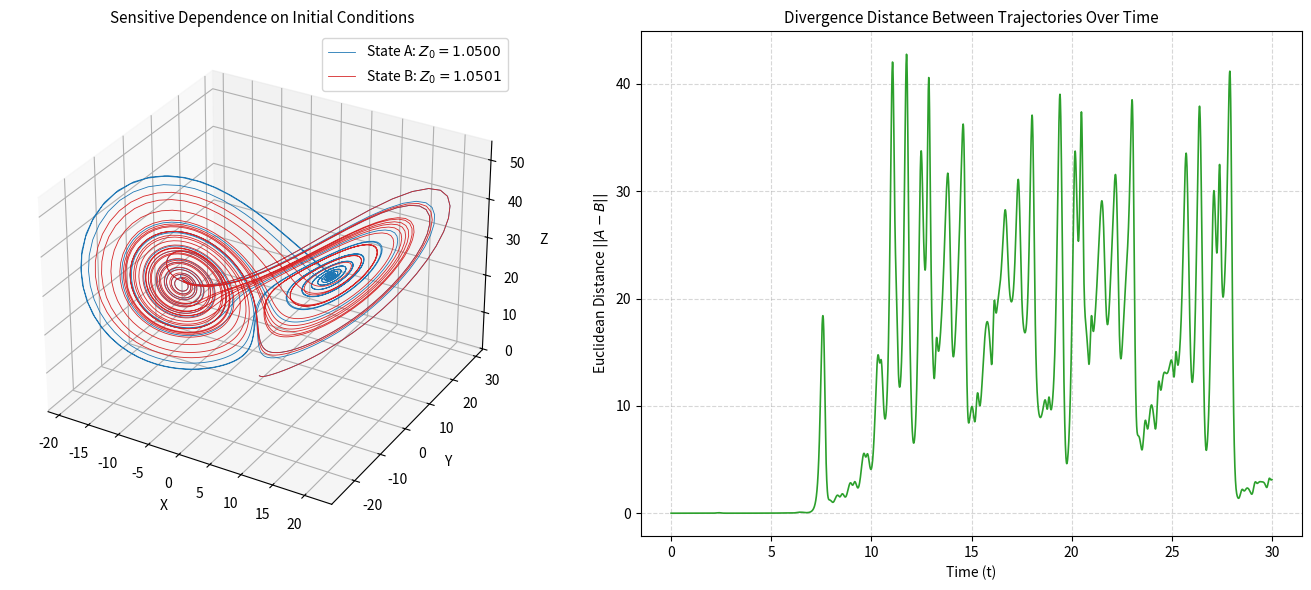

The script that saved this image: (Note: this script raises an exception after producing the figure.)
import numpy as np
import matplotlib.pyplot as plt

def lorenz(x, y, z, sigma=10.0, rho=28.0, beta=8.0/3.0):
    return sigma * (y - x), x * (rho - z) - y, x * y - beta * z

def run_trajectory(init_cond, dt=0.01, num_steps=3000):
    xs = np.empty(num_steps)
    ys = np.empty(num_steps)
    zs = np.empty(num_steps)
    xs[0], ys[0], zs[0] = init_cond
    
    for i in range(num_steps - 1):
        dx, dy, dz = lorenz(xs[i], ys[i], zs[i])
        xs[i + 1] = xs[i] + dx * dt
        ys[i + 1] = ys[i] + dy * dt
        zs[i + 1] = zs[i] + dz * dt
        
    return xs, ys, zs

dt = 0.01
num_steps = 3000
time = np.linspace(0, num_steps * dt, num_steps)

# Trajectory 1 vs Trajectory 2 (Delta Z = 0.0001)
x1, y1, z1 = run_trajectory((0.0, 1.0, 1.0500), dt, num_steps)
x2, y2, z2 = run_trajectory((0.0, 1.0, 1.0501), dt, num_steps)

# Calculate Euclidean distance over time
distance = np.sqrt((x1 - x2)**2 + (y1 - y2)**2 + (z1 - z2)**2)

fig = plt.figure(figsize=(14, 6))

# 3D Trajectory Comparison
ax1 = fig.add_subplot(1, 2, 1, projection='3d')
ax1.plot(x1, y1, z1, lw=0.6, color='#1f77b4', label=r'State A: $Z_0 = 1.0500$')
ax1.plot(x2, y2, z2, lw=0.6, color='#d62728', label=r'State B: $Z_0 = 1.0501$')
ax1.set_title('Sensitive Dependence on Initial Conditions', fontsize=11)
ax1.set_xlabel('X')
ax1.set_ylabel('Y')
ax1.set_zlabel('Z')
ax1.legend(loc='upper right')

# Divergence Distance vs Time
ax2 = fig.add_subplot(1, 2, 2)
ax2.plot(time, distance, color='#2ca02c', lw=1.2)
ax2.set_title('Divergence Distance Between Trajectories Over Time', fontsize=11)
ax2.set_xlabel('Time (t)')
ax2.set_ylabel('Euclidean Distance $||A - B||$')
ax2.grid(True, linestyle='--', alpha=0.5)

plt.tight_layout()
plt.savefig('03-chaos-theory-lorenz-attractor/assets/butterfly_effect_sensitivity.png', dpi=300)
plt.show()
